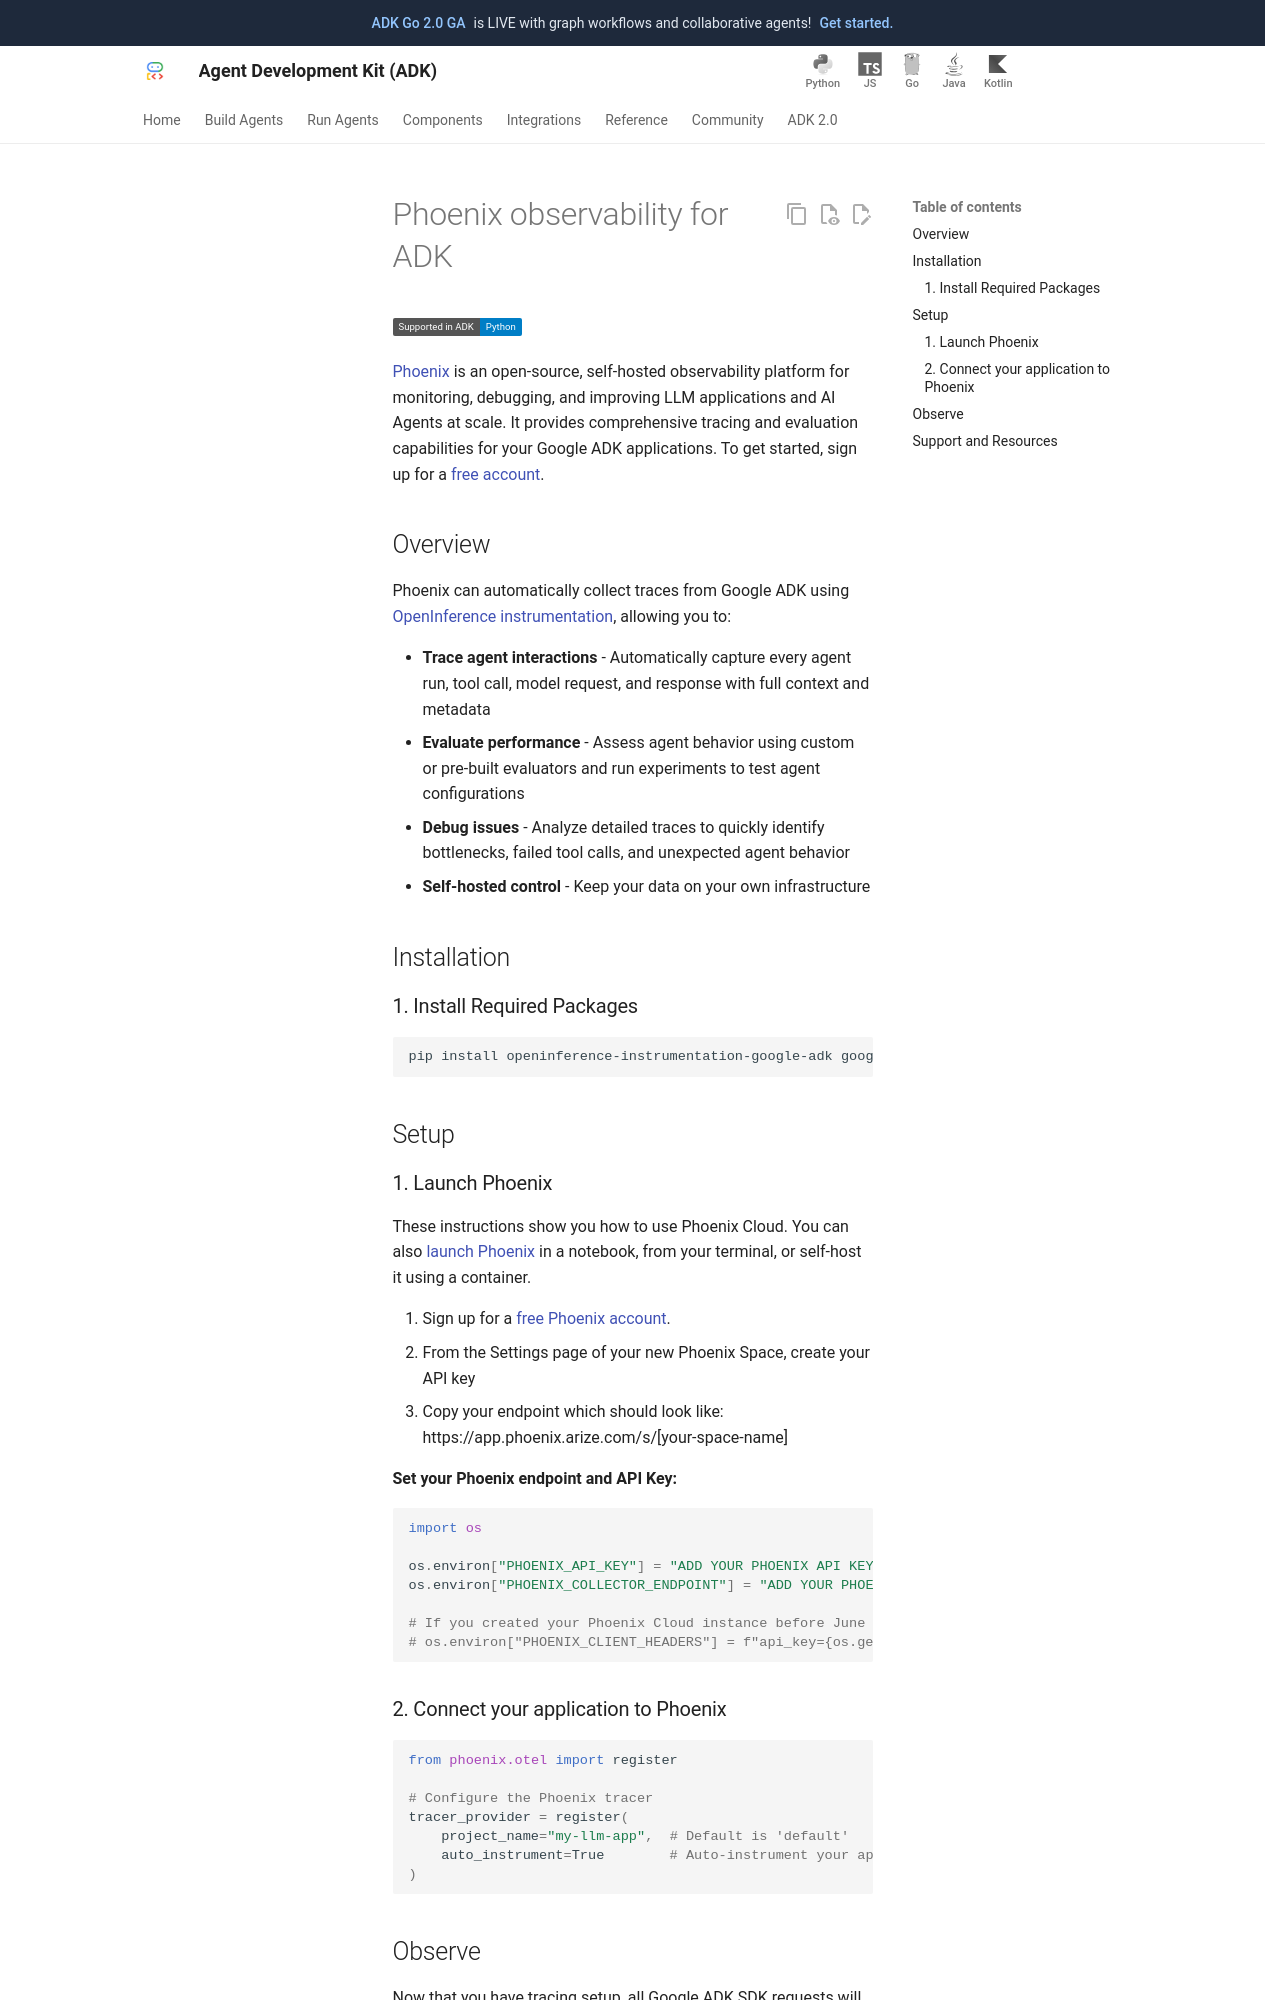

repository: MarinaM79/adk-docs · page: integrations/phoenix/index.html · generator: mkdocs

---
catalog_title: Phoenix
catalog_description: Open-source, self-hosted observability, tracing, and evaluation of LLM applications
catalog_icon: /integrations/assets/phoenix.png
catalog_tags: ["observability", "evaluation"]
---

# Phoenix observability for ADK

<div class="language-support-tag">
  <span class="lst-supported">Supported in ADK</span><span class="lst-python">Python</span>
</div>

[Phoenix](https://arize.com/docs/phoenix) is an open-source, self-hosted observability platform for monitoring, debugging, and improving LLM applications and AI Agents at scale. It provides comprehensive tracing and evaluation capabilities for your Google ADK applications. To get started, sign up for a [free account](https://arize.com/phoenix/).


## Overview

Phoenix can automatically collect traces from Google ADK using [OpenInference instrumentation](https://github.com/Arize-ai/openinference/tree/main/python/instrumentation/openinference-instrumentation-google-adk), allowing you to:

- **Trace agent interactions** - Automatically capture every agent run, tool call, model request, and response with full context and metadata
- **Evaluate performance** - Assess agent behavior using custom or pre-built evaluators and run experiments to test agent configurations
- **Debug issues** - Analyze detailed traces to quickly identify bottlenecks, failed tool calls, and unexpected agent behavior
- **Self-hosted control** - Keep your data on your own infrastructure

## Installation

### 1. Install Required Packages { #install-required-packages }

```bash
pip install openinference-instrumentation-google-adk google-adk arize-phoenix-otel
```

## Setup

### 1. Launch Phoenix { #launch-phoenix }

These instructions show you how to use Phoenix Cloud. You can also [launch Phoenix](https://arize.com/docs/phoenix/integrations/llm-providers/google-gen-ai/google-adk-tracing) in a notebook, from your terminal, or self-host it using a container.

1. Sign up for a [free Phoenix account](https://arize.com/phoenix/).
2. From the Settings page of your new Phoenix Space, create your API key
3. Copy your endpoint which should look like: https://app.phoenix.arize.com/s/[your-space-name]

**Set your Phoenix endpoint and API Key:**

```python
import os

os.environ["PHOENIX_API_KEY"] = "ADD YOUR PHOENIX API KEY"
os.environ["PHOENIX_COLLECTOR_ENDPOINT"] = "ADD YOUR PHOENIX COLLECTOR ENDPOINT"

# If you created your Phoenix Cloud instance before June 24th, 2025, set the API key as a header:
# os.environ["PHOENIX_CLIENT_HEADERS"] = f"api_key={os.getenv('PHOENIX_API_KEY')}"
```

### 2.  Connect your application to Phoenix { #connect-your-application-to-phoenix }

```python
from phoenix.otel import register

# Configure the Phoenix tracer
tracer_provider = register(
    project_name="my-llm-app",  # Default is 'default'
    auto_instrument=True        # Auto-instrument your app based on installed OI dependencies
)
```
